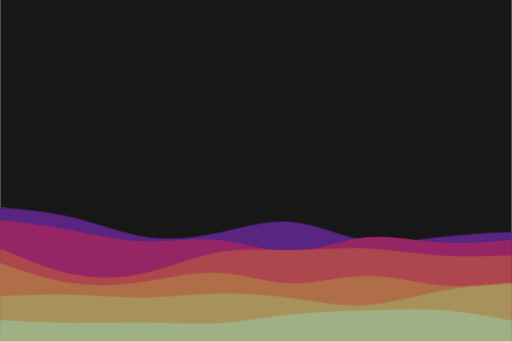
t = 0.00 s
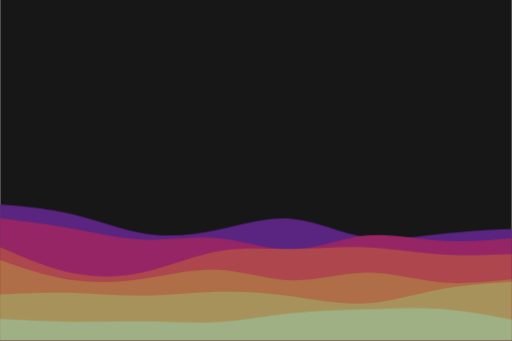
t = 2.50 s
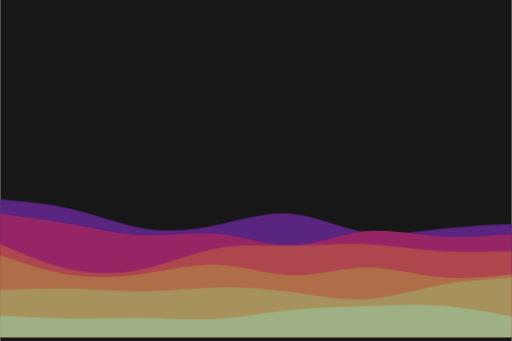
t = 5.00 s
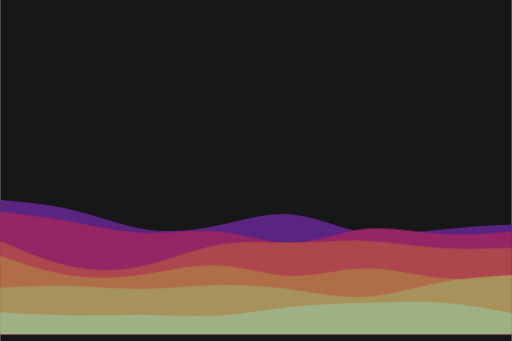
t = 7.50 s

The animated SVG that drew these frames (rendered in a browser with its animation timeline set to each time). Animation: 1 CSS @keyframes rule; one cycle of 10.00 s, repeats indefinitely.

<svg id="visual" viewBox="0 0 900 600" width="900" height="600" xmlns="http://www.w3.org/2000/svg"
    xmlns:xlink="http://www.w3.org/1999/xlink" version="1.1">
    <style>
    .ola { transform-box: fill-box; transform-origin: center bottom; }
    .ola1 { animation: balanceo 6s ease-in-out infinite alternate; }
    .ola2 { animation: balanceo 8s ease-in-out infinite alternate; }
    .ola3 { animation: balanceo 10s ease-in-out infinite alternate; }
    @keyframes balanceo {
      from { transform: translateY(0); }
      to   { transform: translateY(-15px); }
    }
  </style>
    <rect x="0" y="0" width="900" height="600" fill="#171717"></rect>
    <path
        class="ola ola1"
        d="M0 365L21.5 366.8C43 368.7 86 372.3 128.8 382.8C171.7 393.3 214.3 410.7 257.2 416.8C300 423 343 418 385.8 408.8C428.7 399.7 471.3 386.3 514.2 390.3C557 394.3 600 415.7 642.8 422.7C685.7 429.7 728.3 422.3 771.2 417.5C814 412.7 857 410.3 878.5 409.2L900 408L900 601L878.5 601C857 601 814 601 771.2 601C728.3 601 685.7 601 642.8 601C600 601 557 601 514.2 601C471.3 601 428.7 601 385.8 601C343 601 300 601 257.2 601C214.3 601 171.7 601 128.8 601C86 601 43 601 21.5 601L0 601Z"
        fill="#5a2481"></path>
    <path
        class="ola ola2"
        d="M0 387L21.5 389.7C43 392.3 86 397.7 128.8 405.5C171.7 413.3 214.3 423.7 257.2 424.8C300 426 343 418 385.8 422.3C428.7 426.7 471.3 443.3 514.2 442.2C557 441 600 422 642.8 417.5C685.7 413 728.3 423 771.2 426.2C814 429.3 857 425.7 878.5 423.8L900 422L900 601L878.5 601C857 601 814 601 771.2 601C728.3 601 685.7 601 642.8 601C600 601 557 601 514.2 601C471.3 601 428.7 601 385.8 601C343 601 300 601 257.2 601C214.3 601 171.7 601 128.8 601C86 601 43 601 21.5 601L0 601Z"
        fill="#962565"></path>
    <path
        class="ola ola3"
        d="M0 437L21.5 446.3C43 455.7 86 474.3 128.8 482.8C171.7 491.3 214.3 489.7 257.2 479.5C300 469.3 343 450.7 385.8 443.3C428.7 436 471.3 440 514.2 439.8C557 439.7 600 435.3 642.8 437C685.7 438.7 728.3 446.3 771.2 449.3C814 452.3 857 450.7 878.5 449.8L900 449L900 601L878.5 601C857 601 814 601 771.2 601C728.3 601 685.7 601 642.8 601C600 601 557 601 514.2 601C471.3 601 428.7 601 385.8 601C343 601 300 601 257.2 601C214.3 601 171.7 601 128.8 601C86 601 43 601 21.5 601L0 601Z"
        fill="#ad474d"></path>
    <path
        class="ola ola1"
        d="M0 463L21.5 470.3C43 477.7 86 492.3 128.8 498.3C171.7 504.3 214.3 501.7 257.2 495C300 488.3 343 477.7 385.8 480C428.7 482.3 471.3 497.7 514.2 498.5C557 499.3 600 485.7 642.8 485.2C685.7 484.7 728.3 497.3 771.2 501.5C814 505.7 857 501.3 878.5 499.2L900 497L900 601L878.5 601C857 601 814 601 771.2 601C728.3 601 685.7 601 642.8 601C600 601 557 601 514.2 601C471.3 601 428.7 601 385.8 601C343 601 300 601 257.2 601C214.3 601 171.7 601 128.8 601C86 601 43 601 21.5 601L0 601Z"
        fill="#af6e47"></path>
    <path
        class="ola ola2"
        d="M0 521L21.5 520C43 519 86 517 128.8 518.2C171.7 519.3 214.3 523.7 257.2 523.2C300 522.7 343 517.3 385.8 516.3C428.7 515.3 471.3 518.7 514.2 524.7C557 530.7 600 539.3 642.8 536.8C685.7 534.3 728.3 520.7 771.2 512.5C814 504.3 857 501.7 878.5 500.3L900 499L900 601L878.5 601C857 601 814 601 771.2 601C728.3 601 685.7 601 642.8 601C600 601 557 601 514.2 601C471.3 601 428.7 601 385.8 601C343 601 300 601 257.2 601C214.3 601 171.7 601 128.8 601C86 601 43 601 21.5 601L0 601Z"
        fill="#a7925b"></path>
    <path
        class="ola ola3"
        d="M0 563L21.5 564.2C43 565.3 86 567.7 128.8 568C171.7 568.3 214.3 566.7 257.2 567.3C300 568 343 571 385.8 568.3C428.7 565.7 471.3 557.3 514.2 552.8C557 548.3 600 547.7 642.8 546.2C685.7 544.7 728.3 542.3 771.2 545.2C814 548 857 556 878.5 560L900 564L900 601L878.5 601C857 601 814 601 771.2 601C728.3 601 685.7 601 642.8 601C600 601 557 601 514.2 601C471.3 601 428.7 601 385.8 601C343 601 300 601 257.2 601C214.3 601 171.7 601 128.8 601C86 601 43 601 21.5 601L0 601Z"
        fill="#9fb184"></path>
</svg>
